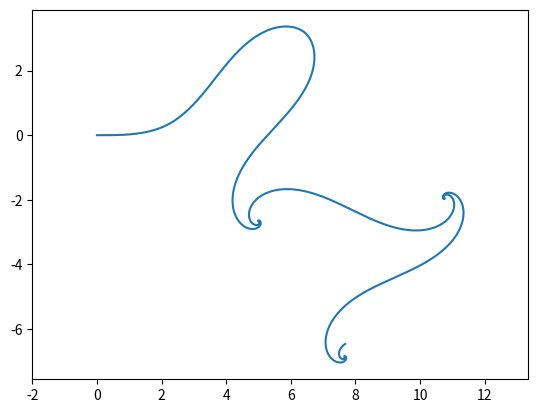

This figure's Python source:
import sys
import numpy as np
import matplotlib.pyplot as plt
import matplotlib.image as mpimg

class Bicycle():
    def __init__(self):
        self.xc = 0
        self.yc = 0
        self.theta = 0
        self.delta = 0
        self.beta = 0
        
        self.L = 2
        self.lr = 1.2
        self.w_max = 1.22
        
        self.sample_time = 0.01
        
    def reset(self):
        self.xc = 0
        self.yc = 0
        self.theta = 0
        self.delta = 0
        self.beta = 0

    def step(self, v, w):
        
        # ==================================
        #  Implement kinematic model here
        # ==================================
        
        self.xc=self.xc+self.sample_time*(v*np.cos(self.theta+self.beta))
        self.yc=self.yc+self.sample_time*(v*np.sin(self.theta+self.beta))
        self.theta=self.theta+self.sample_time*((v*np.cos(self.beta)*np.tan(self.delta))/self.L)
        self.delta=self.delta+self.sample_time*(w)
        self.beta=np.arctan(self.lr*np.tan(self.delta)/self.L)
    
    def circle_center_dist(self,a,b):
        #a,b, is the center of the circle
        d=(self.xc-a)*(self.xc-a)+(self.yc-b)*(self.yc-b)
        return d

def main():
    model = Bicycle()

    sample_time = 0.01
    time_end = 10
    model.reset()

    t_data = np.arange(0,time_end,sample_time)
    x_data = np.zeros_like(t_data)
    y_data = np.zeros_like(t_data)
    v_data = np.zeros_like(t_data)
    w_data = np.zeros_like(t_data)

    delta_data=np.zeros_like(t_data)

    v_data[:]=(32/30)*np.pi
    for i in range(t_data.shape[0]):
        x_data[i] = model.xc
        y_data[i] = model.yc
        model.beta=0
        
        if ((i>=375) and (i < 1875)):
            if model.circle_center_dist(16,8) > 64:
                w_data[i]=model.w_max
            elif model.circle_center_dist(16,8) < 64:
                w_data[i]=-model.w_max
            else:
                w_data[i]=0
            print(model.circle_center_dist(16,8),w_data[i])
        else:
            print(model.circle_center_dist(0,8))

            if model.circle_center_dist(0,8) > 64:
                w_data[i]=model.w_max
            elif model.circle_center_dist(0,8) < 64:
                w_data[i]=-model.w_max
            else:
                w_data[i]=0
            print(model.circle_center_dist(0,8),w_data[i])

        delta_data[i]=model.delta
        model.step(v_data[i], w_data[i])        

    plt.axis('equal')
    plt.plot(x_data, y_data)
    plt.show()
    print(x_data.shape)

if __name__ == "__main__":
    main()